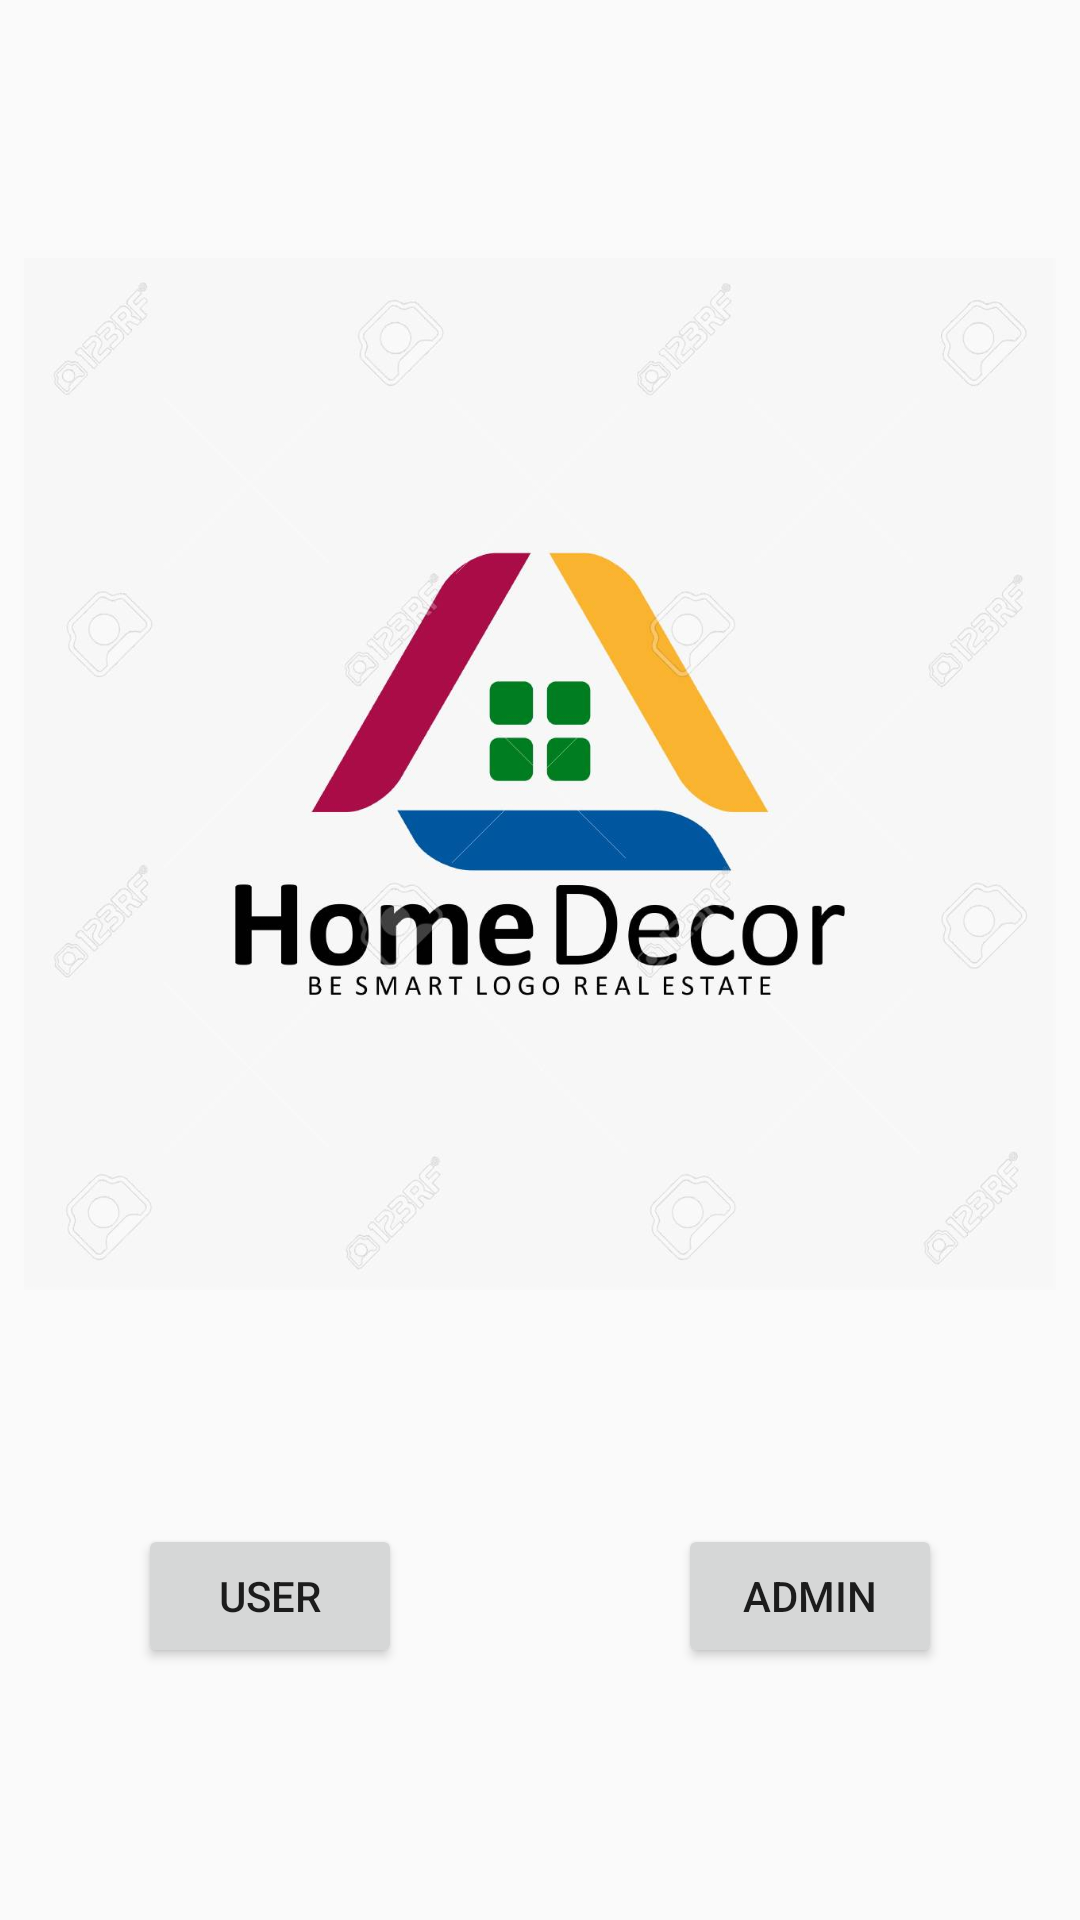

Android layout source for this screen:
<!-- AndroidManifest.xml: application theme AppTheme -->
<!-- res/layout/activity_main.xml -->
<?xml version="1.0" encoding="utf-8"?>
<android.support.constraint.ConstraintLayout xmlns:android="http://schemas.android.com/apk/res/android"
    xmlns:app="http://schemas.android.com/apk/res-auto"
    xmlns:tools="http://schemas.android.com/tools"
    android:layout_width="match_parent"
    android:layout_height="match_parent"
    tools:context=".MainActivity">




    <Button
        android:id="@+id/userButton"
        android:layout_width="wrap_content"
        android:layout_height="wrap_content"
        android:layout_marginStart="8dp"
        android:layout_marginEnd="8dp"
        android:text="@string/user"
        app:layout_constraintEnd_toStartOf="@+id/guideline"
        app:layout_constraintStart_toStartOf="parent"
        app:layout_constraintTop_toBottomOf="@+id/login_image" />

    <Button
        android:id="@+id/adminButton"
        android:layout_width="wrap_content"
        android:layout_height="wrap_content"
        android:layout_marginStart="8dp"
        android:layout_marginEnd="8dp"
        android:text="@string/admin"
        app:layout_constraintEnd_toEndOf="parent"
        app:layout_constraintStart_toStartOf="@+id/guideline"
        app:layout_constraintTop_toBottomOf="@id/login_image"/>

    <ImageView
        android:id="@+id/login_image"
        android:layout_width="0dp"
        android:layout_height="500dp"
        android:layout_marginStart="8dp"
        android:layout_marginTop="8dp"
        android:layout_marginEnd="8dp"
        app:layout_constraintEnd_toEndOf="parent"
        app:layout_constraintStart_toStartOf="parent"
        app:layout_constraintTop_toTopOf="parent"
        app:srcCompat="@drawable/home_deco2" />

    <android.support.constraint.Guideline
        android:id="@+id/guideline"
        android:layout_width="wrap_content"
        android:layout_height="wrap_content"
        android:orientation="vertical"
        app:layout_constraintGuide_percent="0.5" />


</android.support.constraint.ConstraintLayout>
<!-- resources referenced by this layout -->
<resources>
  <!-- drawable home_deco2: jpg bitmap (drawable-xxhdpi, 61797 bytes) -->
  <string name="admin">Admin</string>
  <string name="user">User</string>
  <style name="AppTheme" parent="Theme.AppCompat.Light.NoActionBar">
      
      <item name="colorPrimary">@color/colorPrimary</item>
      <item name="colorPrimaryDark">@color/colorPrimaryDark</item>
      <item name="colorAccent">@color/colorAccent</item>
    </style>
  <color name="colorPrimary">#3F51B5</color>
  <color name="colorPrimaryDark">#303F9F</color>
  <color name="colorAccent">#FF4081</color>
</resources>
